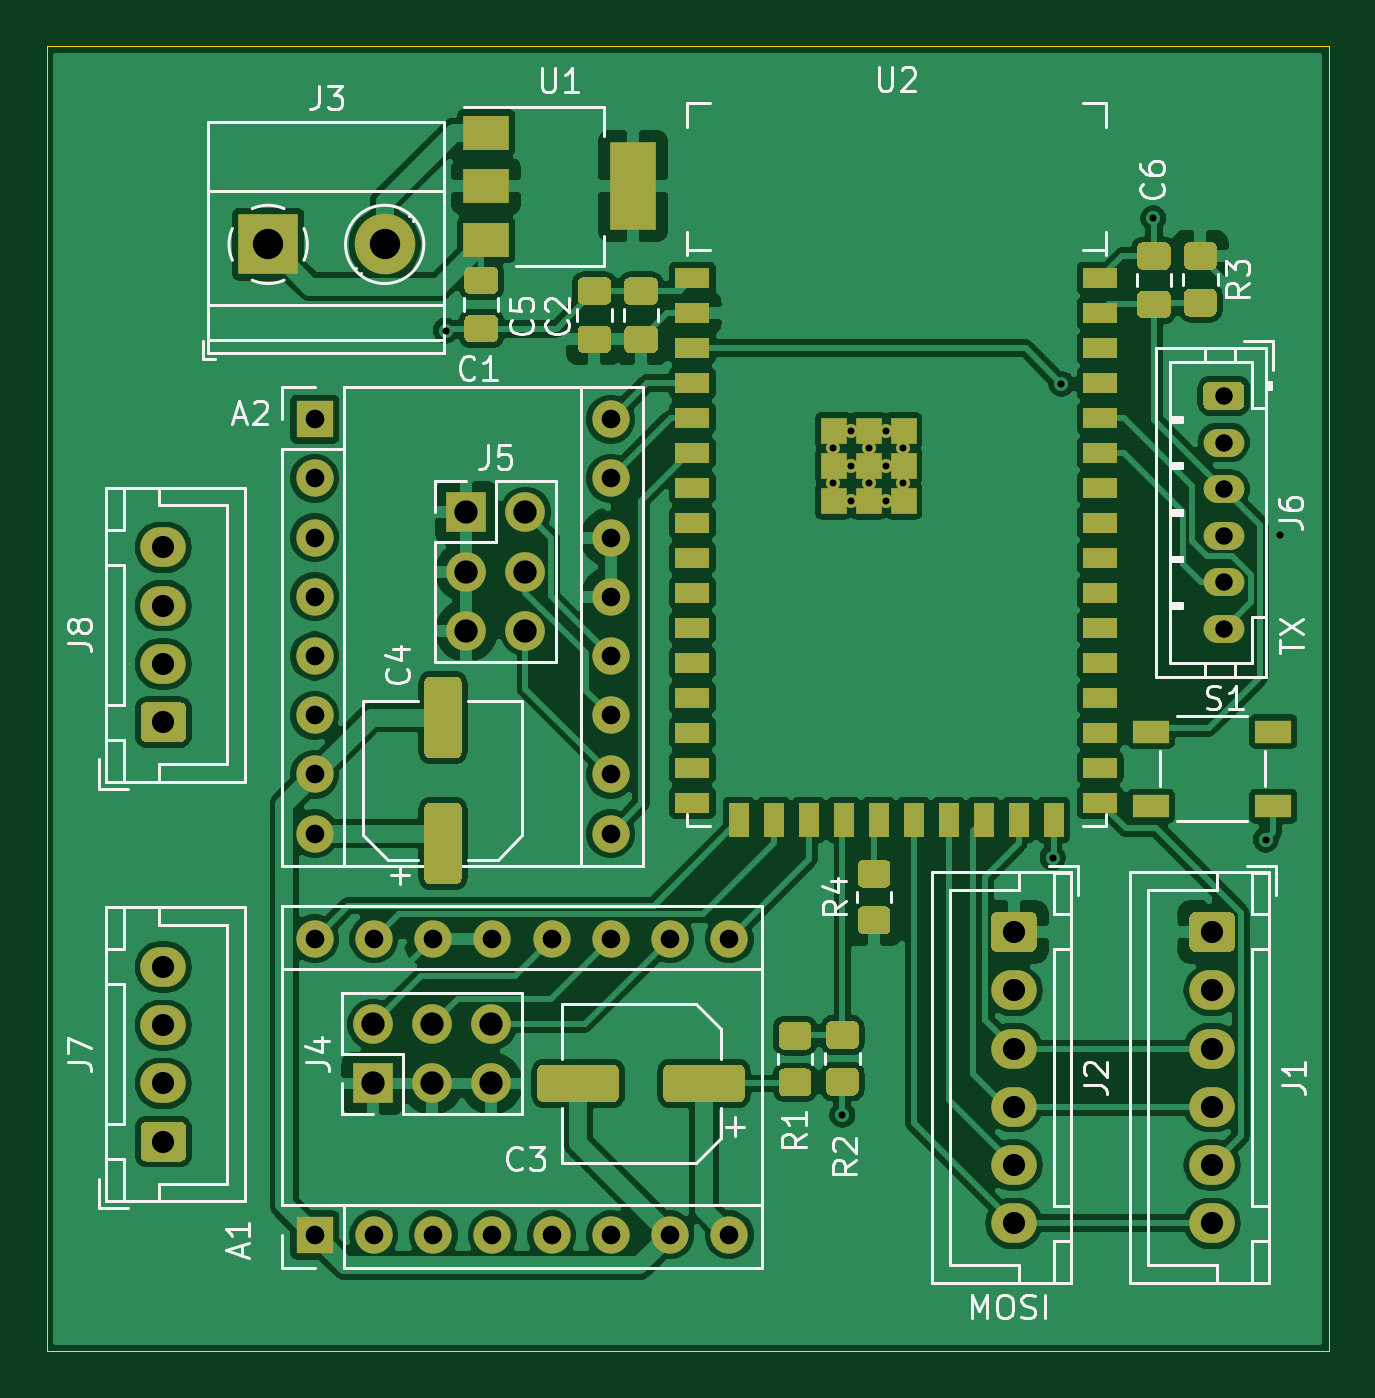
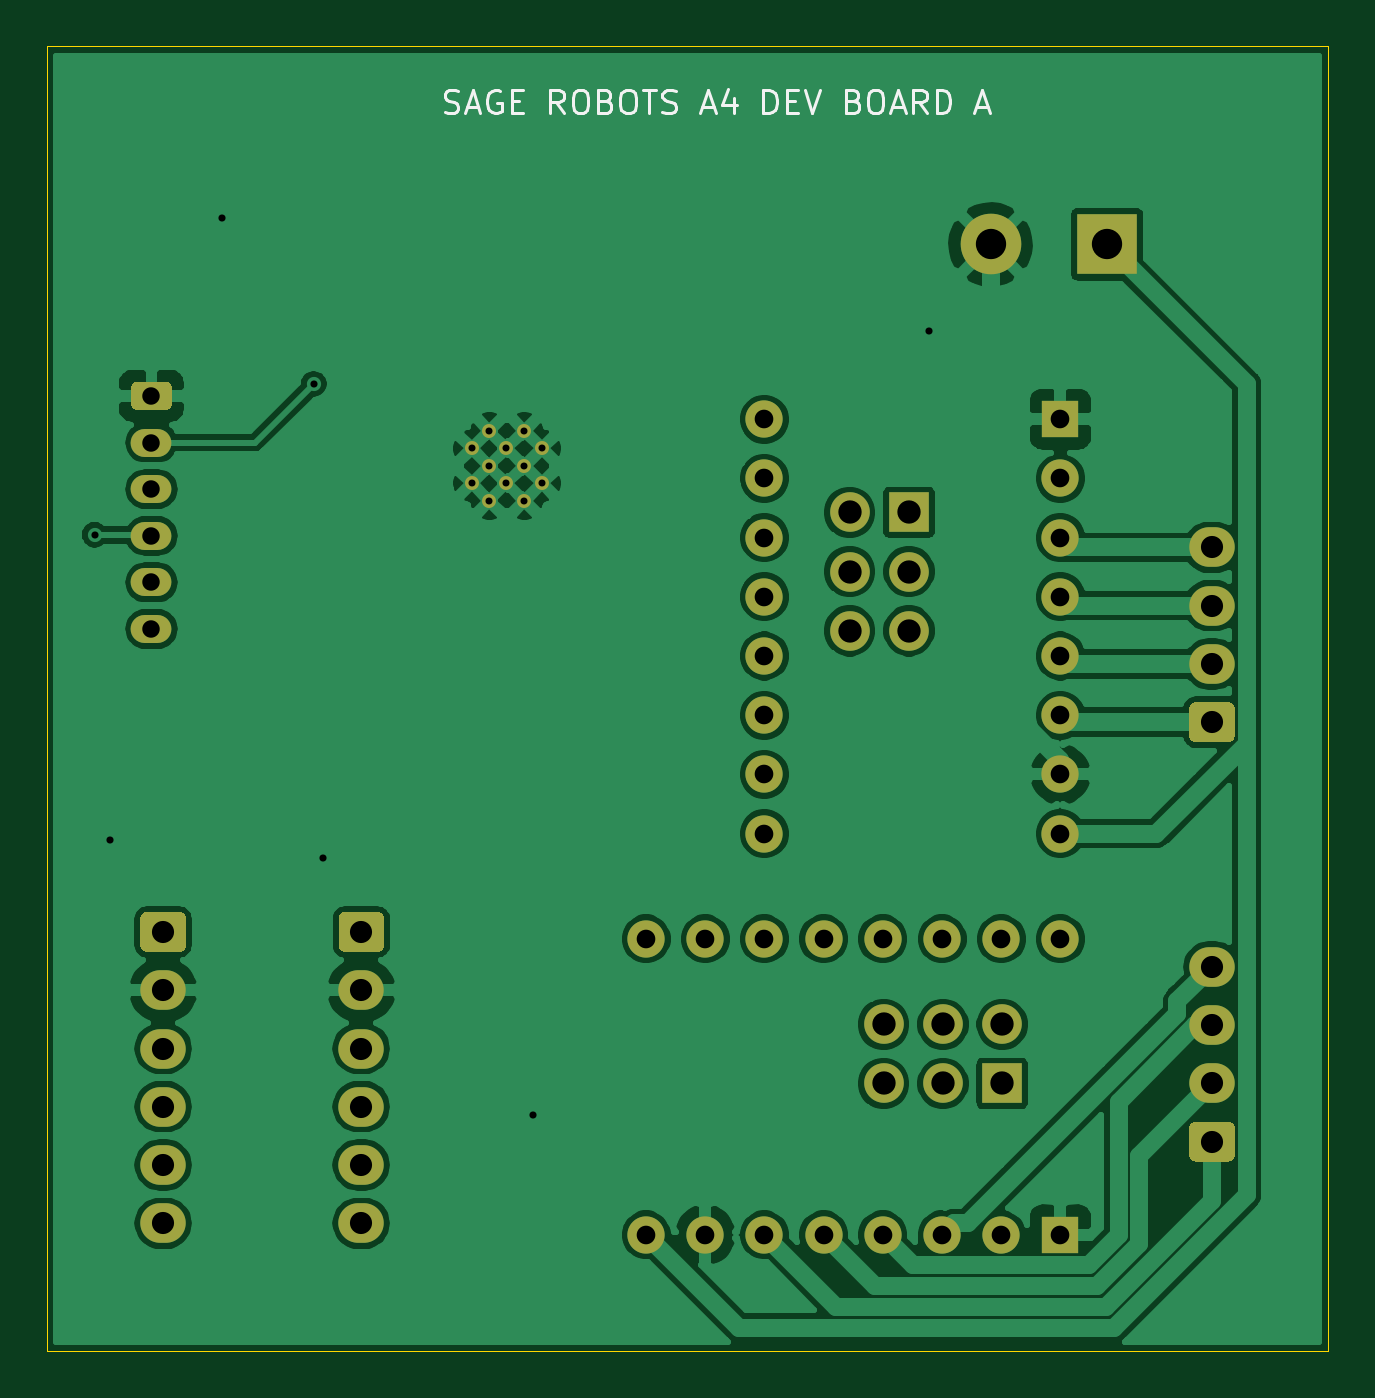
Circuit board: 11 layer files. Board 55.0 x 56.0 mm.
- bottom_copper: DevMagneticEncoders-B_Cu.gbl (137733 bytes)
- bottom_mask: DevMagneticEncoders-B_Mask.gbs (4425 bytes)
- paste: DevMagneticEncoders-B_Paste.gbp (506 bytes)
- bottom_silk: DevMagneticEncoders-B_SilkS.gbo (10260 bytes)
- outline: DevMagneticEncoders-Edge_Cuts.gm1 (742 bytes)
- top_copper: DevMagneticEncoders-F_Cu.gtl (199138 bytes)
- top_mask: DevMagneticEncoders-F_Mask.gts (12705 bytes)
- paste: DevMagneticEncoders-F_Paste.gtp (8786 bytes)
- top_silk: DevMagneticEncoders-F_SilkS.gto (39015 bytes)
- drill: DevMagneticEncoders-NPTH.drl (273 bytes)
- drill: DevMagneticEncoders-PTH.drl (1562 bytes)

=== bottom_copper: DevMagneticEncoders-B_Cu.gbl (137733 bytes, source omitted) ===
=== bottom_mask: DevMagneticEncoders-B_Mask.gbs ===
G04 #@! TF.GenerationSoftware,KiCad,Pcbnew,(5.1.9)-1*
G04 #@! TF.CreationDate,2021-05-18T22:54:22-05:00*
G04 #@! TF.ProjectId,DevMagneticEncoders,4465764d-6167-46e6-9574-6963456e636f,rev?*
G04 #@! TF.SameCoordinates,Original*
G04 #@! TF.FileFunction,Soldermask,Bot*
G04 #@! TF.FilePolarity,Negative*
%FSLAX46Y46*%
G04 Gerber Fmt 4.6, Leading zero omitted, Abs format (unit mm)*
G04 Created by KiCad (PCBNEW (5.1.9)-1) date 2021-05-18 22:54:22*
%MOMM*%
%LPD*%
G01*
G04 APERTURE LIST*
%ADD10O,1.950000X1.700000*%
%ADD11C,0.600000*%
%ADD12O,1.750000X1.200000*%
%ADD13O,1.700000X1.700000*%
%ADD14R,1.700000X1.700000*%
%ADD15C,2.600000*%
%ADD16R,2.600000X2.600000*%
%ADD17O,1.600000X1.600000*%
%ADD18R,1.600000X1.600000*%
G04 APERTURE END LIST*
D10*
X103500000Y-106500000D03*
X103500000Y-104000000D03*
X103500000Y-101500000D03*
X103500000Y-99000000D03*
X103500000Y-96500000D03*
G36*
G01*
X102775000Y-93150000D02*
X104225000Y-93150000D01*
G75*
G02*
X104475000Y-93400000I0J-250000D01*
G01*
X104475000Y-94600000D01*
G75*
G02*
X104225000Y-94850000I-250000J0D01*
G01*
X102775000Y-94850000D01*
G75*
G02*
X102525000Y-94600000I0J250000D01*
G01*
X102525000Y-93400000D01*
G75*
G02*
X102775000Y-93150000I250000J0D01*
G01*
G37*
X112000000Y-106500000D03*
X112000000Y-104000000D03*
X112000000Y-101500000D03*
X112000000Y-99000000D03*
X112000000Y-96500000D03*
G36*
G01*
X111275000Y-93150000D02*
X112725000Y-93150000D01*
G75*
G02*
X112975000Y-93400000I0J-250000D01*
G01*
X112975000Y-94600000D01*
G75*
G02*
X112725000Y-94850000I-250000J0D01*
G01*
X111275000Y-94850000D01*
G75*
G02*
X111025000Y-94600000I0J250000D01*
G01*
X111025000Y-93400000D01*
G75*
G02*
X111275000Y-93150000I250000J0D01*
G01*
G37*
D11*
X98000000Y-75500000D03*
X98750000Y-74750000D03*
X98750000Y-73250000D03*
X95750000Y-73250000D03*
X95750000Y-74750000D03*
X96500000Y-75500000D03*
X97300000Y-74750000D03*
X96500000Y-74000000D03*
X97300000Y-73250000D03*
X98000000Y-74000000D03*
X98000000Y-72500000D03*
X96500000Y-72500000D03*
D10*
X67000000Y-77500000D03*
X67000000Y-80000000D03*
X67000000Y-82500000D03*
G36*
G01*
X67725000Y-85850000D02*
X66275000Y-85850000D01*
G75*
G02*
X66025000Y-85600000I0J250000D01*
G01*
X66025000Y-84400000D01*
G75*
G02*
X66275000Y-84150000I250000J0D01*
G01*
X67725000Y-84150000D01*
G75*
G02*
X67975000Y-84400000I0J-250000D01*
G01*
X67975000Y-85600000D01*
G75*
G02*
X67725000Y-85850000I-250000J0D01*
G01*
G37*
X67000000Y-95500000D03*
X67000000Y-98000000D03*
X67000000Y-100500000D03*
G36*
G01*
X67725000Y-103850000D02*
X66275000Y-103850000D01*
G75*
G02*
X66025000Y-103600000I0J250000D01*
G01*
X66025000Y-102400000D01*
G75*
G02*
X66275000Y-102150000I250000J0D01*
G01*
X67725000Y-102150000D01*
G75*
G02*
X67975000Y-102400000I0J-250000D01*
G01*
X67975000Y-103600000D01*
G75*
G02*
X67725000Y-103850000I-250000J0D01*
G01*
G37*
D12*
X112500000Y-81000000D03*
X112500000Y-79000000D03*
X112500000Y-77000000D03*
X112500000Y-75000000D03*
X112500000Y-73000000D03*
G36*
G01*
X111874999Y-70400000D02*
X113125001Y-70400000D01*
G75*
G02*
X113375000Y-70649999I0J-249999D01*
G01*
X113375000Y-71350001D01*
G75*
G02*
X113125001Y-71600000I-249999J0D01*
G01*
X111874999Y-71600000D01*
G75*
G02*
X111625000Y-71350001I0J249999D01*
G01*
X111625000Y-70649999D01*
G75*
G02*
X111874999Y-70400000I249999J0D01*
G01*
G37*
D13*
X82540000Y-81080000D03*
X80000000Y-81080000D03*
X82540000Y-78540000D03*
X80000000Y-78540000D03*
X82540000Y-76000000D03*
D14*
X80000000Y-76000000D03*
D13*
X81080000Y-97960000D03*
X81080000Y-100500000D03*
X78540000Y-97960000D03*
X78540000Y-100500000D03*
X76000000Y-97960000D03*
D14*
X76000000Y-100500000D03*
D15*
X76500000Y-64500000D03*
D16*
X71500000Y-64500000D03*
D17*
X86200000Y-72000000D03*
X73500000Y-89780000D03*
X86200000Y-74540000D03*
X73500000Y-87240000D03*
X86200000Y-77080000D03*
X73500000Y-84700000D03*
X86200000Y-79620000D03*
X73500000Y-82160000D03*
X86200000Y-82160000D03*
X73500000Y-79620000D03*
X86200000Y-84700000D03*
X73500000Y-77080000D03*
X86200000Y-87240000D03*
X73500000Y-74540000D03*
X86200000Y-89780000D03*
D18*
X73500000Y-72000000D03*
D17*
X73500000Y-94300000D03*
X91280000Y-107000000D03*
X76040000Y-94300000D03*
X88740000Y-107000000D03*
X78580000Y-94300000D03*
X86200000Y-107000000D03*
X81120000Y-94300000D03*
X83660000Y-107000000D03*
X83660000Y-94300000D03*
X81120000Y-107000000D03*
X86200000Y-94300000D03*
X78580000Y-107000000D03*
X88740000Y-94300000D03*
X76040000Y-107000000D03*
X91280000Y-94300000D03*
D18*
X73500000Y-107000000D03*
M02*

=== paste: DevMagneticEncoders-B_Paste.gbp ===
G04 #@! TF.GenerationSoftware,KiCad,Pcbnew,(5.1.9)-1*
G04 #@! TF.CreationDate,2021-05-18T22:54:22-05:00*
G04 #@! TF.ProjectId,DevMagneticEncoders,4465764d-6167-46e6-9574-6963456e636f,rev?*
G04 #@! TF.SameCoordinates,Original*
G04 #@! TF.FileFunction,Paste,Bot*
G04 #@! TF.FilePolarity,Positive*
%FSLAX46Y46*%
G04 Gerber Fmt 4.6, Leading zero omitted, Abs format (unit mm)*
G04 Created by KiCad (PCBNEW (5.1.9)-1) date 2021-05-18 22:54:22*
%MOMM*%
%LPD*%
G01*
G04 APERTURE LIST*
G04 APERTURE END LIST*
M02*

=== bottom_silk: DevMagneticEncoders-B_SilkS.gbo (10260 bytes, source omitted) ===
=== outline: DevMagneticEncoders-Edge_Cuts.gm1 ===
G04 #@! TF.GenerationSoftware,KiCad,Pcbnew,(5.1.9)-1*
G04 #@! TF.CreationDate,2021-05-18T22:54:22-05:00*
G04 #@! TF.ProjectId,DevMagneticEncoders,4465764d-6167-46e6-9574-6963456e636f,rev?*
G04 #@! TF.SameCoordinates,Original*
G04 #@! TF.FileFunction,Profile,NP*
%FSLAX46Y46*%
G04 Gerber Fmt 4.6, Leading zero omitted, Abs format (unit mm)*
G04 Created by KiCad (PCBNEW (5.1.9)-1) date 2021-05-18 22:54:22*
%MOMM*%
%LPD*%
G01*
G04 APERTURE LIST*
G04 #@! TA.AperFunction,Profile*
%ADD10C,0.050000*%
G04 #@! TD*
G04 APERTURE END LIST*
D10*
X62000000Y-112000000D02*
X62000000Y-56000000D01*
X117000000Y-112000000D02*
X62000000Y-112000000D01*
X117000000Y-56000000D02*
X117000000Y-112000000D01*
X62000000Y-56000000D02*
X117000000Y-56000000D01*
M02*

=== top_copper: DevMagneticEncoders-F_Cu.gtl (199138 bytes, source omitted) ===
=== top_mask: DevMagneticEncoders-F_Mask.gts (12705 bytes, source omitted) ===
=== paste: DevMagneticEncoders-F_Paste.gtp (8786 bytes, source omitted) ===
=== top_silk: DevMagneticEncoders-F_SilkS.gto (39015 bytes, source omitted) ===
=== drill: DevMagneticEncoders-NPTH.drl ===
M48
; DRILL file {KiCad (5.1.9)-1} date 05/18/21 22:54:29
; FORMAT={-:-/ absolute / metric / decimal}
; #@! TF.CreationDate,2021-05-18T22:54:29-05:00
; #@! TF.GenerationSoftware,Kicad,Pcbnew,(5.1.9)-1
; #@! TF.FileFunction,NonPlated,1,2,NPTH
FMAT,2
METRIC
%
G90
G05
T0
M30

=== drill: DevMagneticEncoders-PTH.drl ===
M48
; DRILL file {KiCad (5.1.9)-1} date 05/18/21 22:54:29
; FORMAT={-:-/ absolute / metric / decimal}
; #@! TF.CreationDate,2021-05-18T22:54:29-05:00
; #@! TF.GenerationSoftware,Kicad,Pcbnew,(5.1.9)-1
; #@! TF.FileFunction,Plated,1,2,PTH
FMAT,2
METRIC
T1C0.300
T2C0.305
T3C0.750
T4C0.800
T5C0.950
T6C1.000
T7C1.300
%
G90
G05
T1
X95.75Y-73.25
X95.75Y-74.75
X96.5Y-72.5
X96.5Y-74.0
X96.5Y-75.5
X97.3Y-73.25
X97.3Y-74.75
X98.0Y-72.5
X98.0Y-74.0
X98.0Y-75.5
X98.75Y-73.25
X98.75Y-74.75
T2
X79.121Y-68.199
X96.139Y-101.854
X105.156Y-90.805
X105.537Y-70.485
X109.474Y-63.373
X114.3Y-90.043
X114.935Y-76.962
T3
X112.5Y-71.0
X112.5Y-73.0
X112.5Y-75.0
X112.5Y-77.0
X112.5Y-79.0
X112.5Y-81.0
T4
X73.5Y-72.0
X73.5Y-74.54
X73.5Y-77.08
X73.5Y-79.62
X73.5Y-82.16
X73.5Y-84.7
X73.5Y-87.24
X73.5Y-89.78
X73.5Y-94.3
X73.5Y-107.0
X76.04Y-94.3
X76.04Y-107.0
X78.58Y-94.3
X78.58Y-107.0
X81.12Y-94.3
X81.12Y-107.0
X83.66Y-94.3
X83.66Y-107.0
X86.2Y-72.0
X86.2Y-74.54
X86.2Y-77.08
X86.2Y-79.62
X86.2Y-82.16
X86.2Y-84.7
X86.2Y-87.24
X86.2Y-89.78
X86.2Y-94.3
X86.2Y-107.0
X88.74Y-94.3
X88.74Y-107.0
X91.28Y-94.3
X91.28Y-107.0
T5
X67.0Y-77.5
X67.0Y-80.0
X67.0Y-82.5
X67.0Y-85.0
X67.0Y-95.5
X67.0Y-98.0
X67.0Y-100.5
X67.0Y-103.0
X103.5Y-94.0
X103.5Y-96.5
X103.5Y-99.0
X103.5Y-101.5
X103.5Y-104.0
X103.5Y-106.5
X112.0Y-94.0
X112.0Y-96.5
X112.0Y-99.0
X112.0Y-101.5
X112.0Y-104.0
X112.0Y-106.5
T6
X76.0Y-97.96
X76.0Y-100.5
X78.54Y-97.96
X78.54Y-100.5
X80.0Y-76.0
X80.0Y-78.54
X80.0Y-81.08
X81.08Y-97.96
X81.08Y-100.5
X82.54Y-76.0
X82.54Y-78.54
X82.54Y-81.08
T7
X71.5Y-64.5
X76.5Y-64.5
T0
M30
